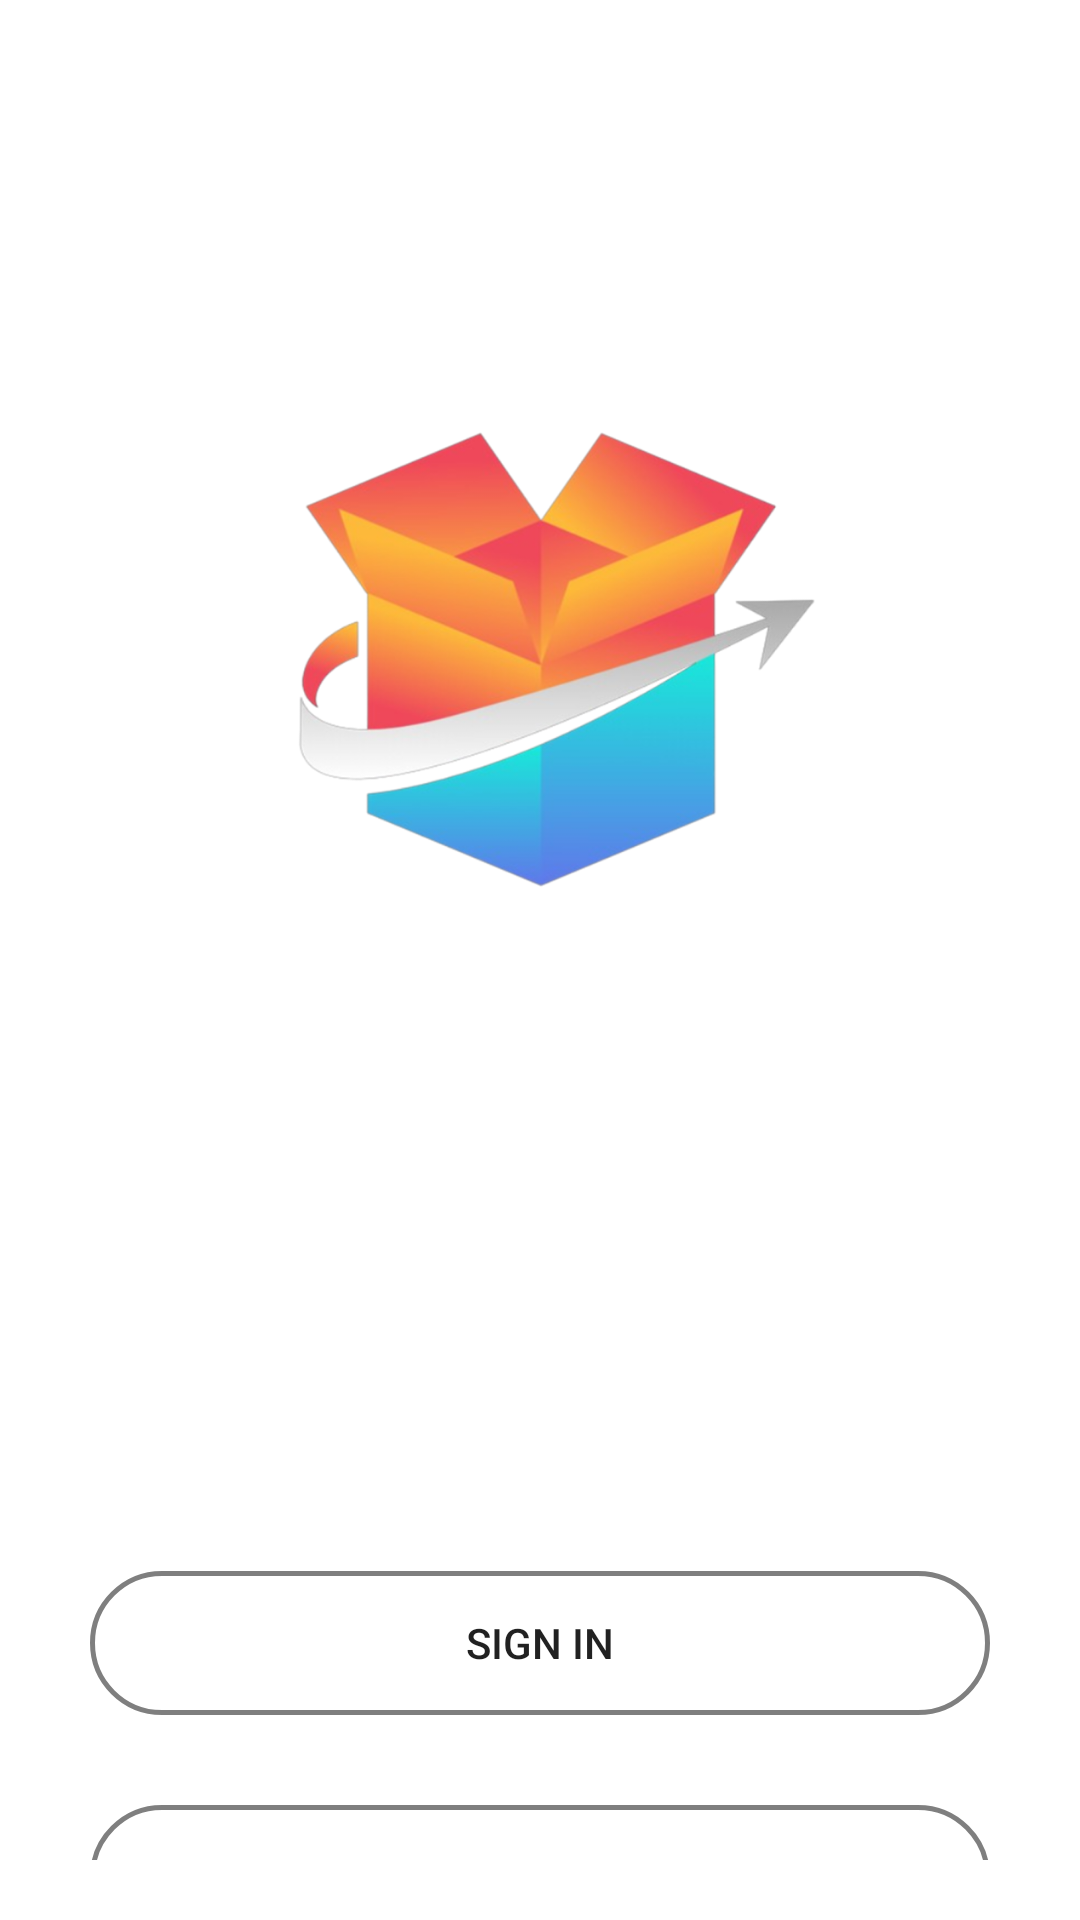

This screen was rendered from an Android layout file. Write that file and the resources it references.
<!-- AndroidManifest.xml: application theme Theme.Rentify -->
<!-- res/layout/activity_opening.xml -->
<?xml version="1.0" encoding="utf-8"?>
<androidx.constraintlayout.widget.ConstraintLayout xmlns:android="http://schemas.android.com/apk/res/android"
    xmlns:app="http://schemas.android.com/apk/res-auto"
    xmlns:tools="http://schemas.android.com/tools"
    android:layout_width="match_parent"
    android:layout_height="match_parent"
    tools:context=".authPages.opening"
    android:padding="20dp" >

    <ImageView
        android:id="@+id/rentify_logo_image"
        android:layout_width="203dp"
        android:layout_height="211dp"
        app:layout_constraintBottom_toBottomOf="parent"
        app:layout_constraintEnd_toEndOf="parent"
        app:layout_constraintHorizontal_bias="0.498"
        app:layout_constraintStart_toStartOf="parent"
        app:layout_constraintTop_toTopOf="parent"
        app:layout_constraintVertical_bias="0.238"
        app:srcCompat="@drawable/rentify_logo" />

    <Button
        android:id="@+id/sign_in_button"
        android:layout_width="300dp"
        android:layout_height="wrap_content"
        android:layout_marginTop="200dp"
        android:background="@drawable/radius_50_border"
        android:text="SIGN IN"
        app:layout_constraintEnd_toEndOf="parent"
        app:layout_constraintStart_toStartOf="parent"
        app:layout_constraintTop_toBottomOf="@+id/rentify_logo_image" />

    <Button
        android:id="@+id/sign_up_button"
        android:layout_width="300dp"
        android:layout_height="wrap_content"
        android:layout_marginTop="30dp"
        android:background="@drawable/radius_50_border"
        android:text="SIGN UP"
        app:layout_constraintBottom_toBottomOf="parent"
        app:layout_constraintEnd_toEndOf="parent"
        app:layout_constraintHorizontal_bias="0.504"
        app:layout_constraintStart_toStartOf="parent"
        app:layout_constraintTop_toBottomOf="@+id/sign_in_button"
        app:layout_constraintVertical_bias="0.0" />

</androidx.constraintlayout.widget.ConstraintLayout>
<!-- resources referenced by this layout -->
<resources>
  <!-- drawable radius_50_border (drawable) -->
  <?xml version="1.0" encoding="utf-8"?>
  <shape xmlns:android="http://schemas.android.com/apk/res/android">
  
      <stroke
          android:color="@color/clear_black"
          android:width="5px"
          ></stroke>
      <corners
          android:radius="50dp"
          ></corners>
      <solid
          android:color="#00FFFFFF"
          ></solid>
  </shape>
  <!-- drawable rentify_logo: png bitmap (drawable, 217029 bytes) -->
  <style name="Theme.Rentify" parent="Theme.MaterialComponents.DayNight.DarkActionBar">
          
          <item name="colorPrimary">#000000</item>
          <item name="colorPrimaryVariant">@color/clear_black</item>
          <item name="colorOnPrimary">@color/black</item>
          
          <item name="colorSecondary">@color/blue</item>
          <item name="colorSecondaryVariant">@color/blue</item>
          <item name="colorOnSecondary">@color/black</item>
          
          <item name="android:statusBarColor">?attr/colorPrimaryVariant</item>
          
      </style>
  <color name="clear_black">#80000000</color>
  <color name="black">#FF000000</color>
  <color name="blue">#4B98E6</color>
</resources>
